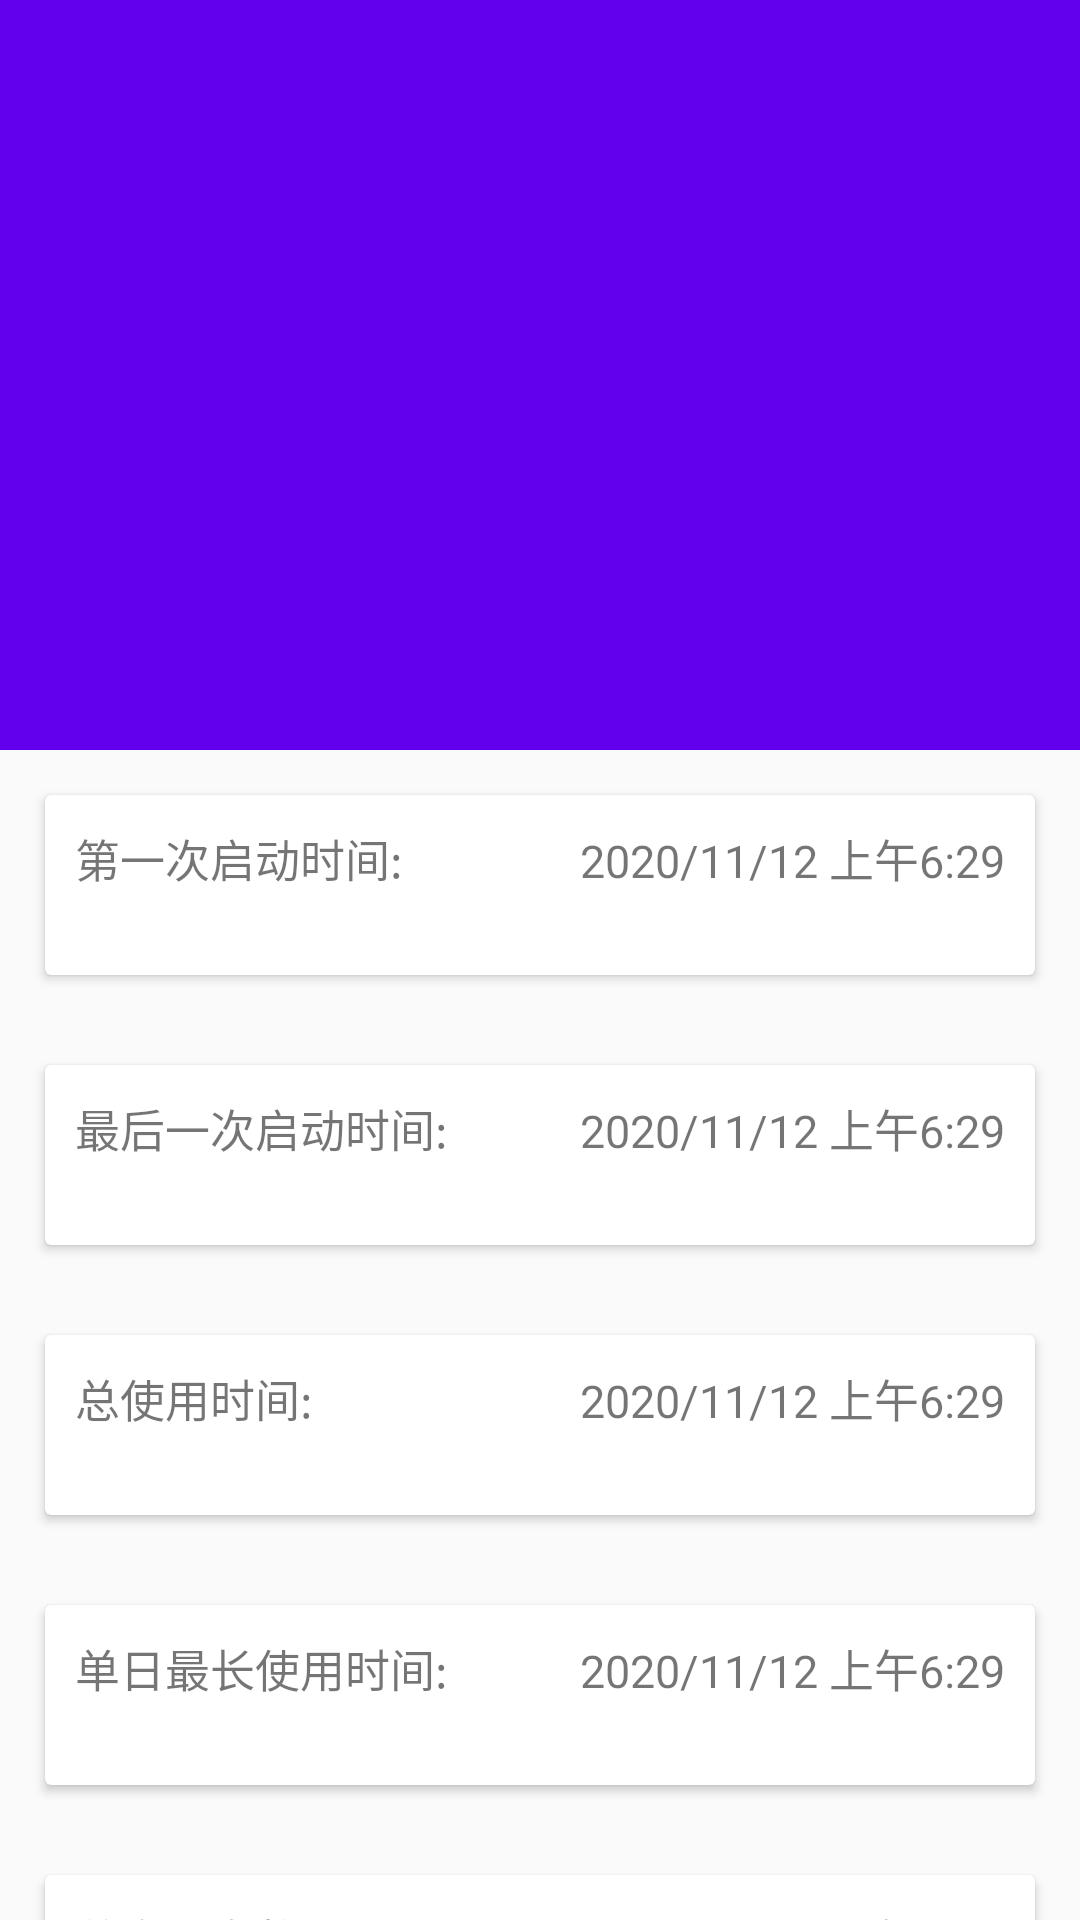

Layout XML and referenced resources for this Android screen:
<!-- AndroidManifest.xml: application theme AppTheme -->
<!-- res/layout/activity_show.xml -->
<?xml version="1.0" encoding="utf-8"?>
<androidx.coordinatorlayout.widget.CoordinatorLayout
    xmlns:android="http://schemas.android.com/apk/res/android"
    android:layout_width="match_parent"
    android:layout_height="match_parent"
    xmlns:app="http://schemas.android.com/apk/res-auto"
    android:fitsSystemWindows="true">

    <com.google.android.material.appbar.AppBarLayout
        android:id="@+id/appBar"
        android:layout_width="match_parent"
        android:layout_height="250dp"
        android:fitsSystemWindows="true">
        <com.google.android.material.appbar.CollapsingToolbarLayout
            android:layout_width="match_parent"
            android:layout_height="match_parent"
            android:id="@+id/collapsing_toolbar"
            android:theme="@style/ThemeOverlay.AppCompat.Dark.ActionBar"
            app:collapsedTitleGravity="center|top"
            app:contentScrim="?attr/colorPrimary"
            app:layout_scrollFlags="scroll|exitUntilCollapsed"
            android:fitsSystemWindows="true">
            <ImageView
                android:id="@+id/show_image_view"
                android:layout_width="match_parent"
                android:layout_height="match_parent"
                android:scaleType="centerCrop"
                app:layout_collapseMode="parallax"
                android:fitsSystemWindows="true">
            </ImageView>
            <androidx.appcompat.widget.Toolbar
                android:id="@+id/show_toolbar"
                android:layout_width="match_parent"
                android:layout_height="?attr/actionBarSize"
                app:layout_collapseMode="pin">

            </androidx.appcompat.widget.Toolbar>
        </com.google.android.material.appbar.CollapsingToolbarLayout>
    </com.google.android.material.appbar.AppBarLayout>

    <androidx.core.widget.NestedScrollView
        android:layout_width="match_parent"
        android:layout_height="match_parent"
        app:layout_behavior="@string/appbar_scrolling_view_behavior">
        
        <LinearLayout
            android:orientation="vertical"
            android:layout_width="match_parent"
            android:layout_height="wrap_content">
            <androidx.cardview.widget.CardView
                android:layout_marginBottom="15dp"
                android:layout_marginLeft="15dp"
                android:layout_margin="15dp"
                android:layout_marginTop="35dp"
                android:layout_width="match_parent"
                android:layout_height="wrap_content">

                <RelativeLayout
                    android:layout_width="match_parent"
                    android:layout_height="wrap_content">

                    <TextView
                        android:layout_width="wrap_content"
                        android:layout_height="50dp"
                        android:layout_alignParentLeft="true"
                        android:layout_marginLeft="10dp"
                        android:layout_marginTop="10dp"
                        android:text="第一次启动时间:"
                        android:textSize="15dp">

                    </TextView>

                    <TextView
                        android:layout_width="wrap_content"
                        android:layout_height="50dp"
                        android:layout_alignParentRight="true"
                        android:layout_marginRight="10dp"
                        android:layout_marginTop="10dp"
                        android:text="2020/11/12 上午6:29"
                        android:textSize="15dp">
                    </TextView>
                </RelativeLayout>
            </androidx.cardview.widget.CardView>

            <androidx.cardview.widget.CardView
                android:layout_marginBottom="15dp"
                android:layout_marginLeft="15dp"
                android:layout_margin="15dp"
                android:layout_marginTop="35dp"
                android:layout_width="match_parent"
                android:layout_height="wrap_content">

                <RelativeLayout
                    android:layout_width="match_parent"
                    android:layout_height="wrap_content">

                    <TextView
                        android:layout_width="wrap_content"
                        android:layout_height="50dp"
                        android:layout_alignParentLeft="true"
                        android:layout_marginLeft="10dp"
                        android:layout_marginTop="10dp"
                        android:text="最后一次启动时间:"
                        android:textSize="15dp">

                    </TextView>

                    <TextView
                        android:layout_width="wrap_content"
                        android:layout_height="50dp"
                        android:layout_alignParentRight="true"
                        android:layout_marginRight="10dp"
                        android:layout_marginTop="10dp"
                        android:text="2020/11/12 上午6:29"
                        android:textSize="15dp">

                    </TextView>
                </RelativeLayout>
            </androidx.cardview.widget.CardView>

            <androidx.cardview.widget.CardView
                android:layout_marginBottom="15dp"
                android:layout_marginLeft="15dp"
                android:layout_margin="15dp"
                android:layout_marginTop="35dp"
                android:layout_width="match_parent"
                android:layout_height="wrap_content">

                <RelativeLayout
                    android:layout_width="match_parent"
                    android:layout_height="wrap_content">

                    <TextView
                        android:layout_width="wrap_content"
                        android:layout_height="50dp"
                        android:layout_alignParentLeft="true"
                        android:layout_marginLeft="10dp"
                        android:layout_marginTop="10dp"
                        android:text="总使用时间:"
                        android:textSize="15dp">

                    </TextView>

                    <TextView
                        android:layout_width="wrap_content"
                        android:layout_height="50dp"
                        android:layout_alignParentRight="true"
                        android:layout_marginRight="10dp"
                        android:layout_marginTop="10dp"
                        android:text="2020/11/12 上午6:29"
                        android:textSize="15dp">

                    </TextView>
                </RelativeLayout>
            </androidx.cardview.widget.CardView>
            <androidx.cardview.widget.CardView
                android:layout_marginBottom="15dp"
                android:layout_marginLeft="15dp"
                android:layout_margin="15dp"
                android:layout_marginTop="35dp"
                android:layout_width="match_parent"
                android:layout_height="wrap_content">

                <RelativeLayout
                    android:layout_width="match_parent"
                    android:layout_height="wrap_content">

                    <TextView
                        android:layout_width="wrap_content"
                        android:layout_height="50dp"
                        android:layout_alignParentLeft="true"
                        android:layout_marginLeft="10dp"
                        android:layout_marginTop="10dp"
                        android:text="单日最长使用时间:"
                        android:textSize="15dp">

                    </TextView>

                    <TextView
                        android:layout_width="wrap_content"
                        android:layout_height="50dp"
                        android:layout_alignParentRight="true"
                        android:layout_marginRight="10dp"
                        android:layout_marginTop="10dp"
                        android:text="2020/11/12 上午6:29"
                        android:textSize="15dp">

                    </TextView>
                </RelativeLayout>
            </androidx.cardview.widget.CardView>

            <androidx.cardview.widget.CardView
                android:layout_marginBottom="15dp"
                android:layout_marginLeft="15dp"
                android:layout_margin="15dp"
                android:layout_marginTop="35dp"
                android:layout_width="match_parent"
                android:layout_height="wrap_content">

                <RelativeLayout
                    android:layout_width="match_parent"
                    android:layout_height="wrap_content">

                    <TextView
                        android:layout_width="wrap_content"
                        android:layout_height="50dp"
                        android:layout_alignParentLeft="true"
                        android:layout_marginLeft="10dp"
                        android:layout_marginTop="10dp"
                        android:text="总启动次数:"
                        android:textSize="15dp">

                    </TextView>

                    <TextView
                        android:layout_width="wrap_content"
                        android:layout_height="50dp"
                        android:layout_alignParentRight="true"
                        android:layout_marginRight="10dp"
                        android:layout_marginTop="10dp"
                        android:text="2020/11/12 上午6:29"
                        android:textSize="15dp">

                    </TextView>
                </RelativeLayout>
            </androidx.cardview.widget.CardView>
        </LinearLayout>
    </androidx.core.widget.NestedScrollView>
</androidx.coordinatorlayout.widget.CoordinatorLayout>
<!-- resources referenced by this layout -->
<resources>
  <style name="AppTheme" parent="Theme.AppCompat.Light.NoActionBar">
          
          <item name="colorPrimary">@color/colorPrimary</item>
          <item name="colorPrimaryDark">@color/colorPrimaryDark</item>
          <item name="colorAccent">@color/colorAccent</item>
      </style>
  <!-- not gathered from this repository: default colours our renderer supplied (Android Studio template values) -->
  <color name="colorPrimary">#FF6200EE</color>
  <color name="colorPrimaryDark">#FF3700B3</color>
  <color name="colorAccent">#FF03DAC5</color>
</resources>
